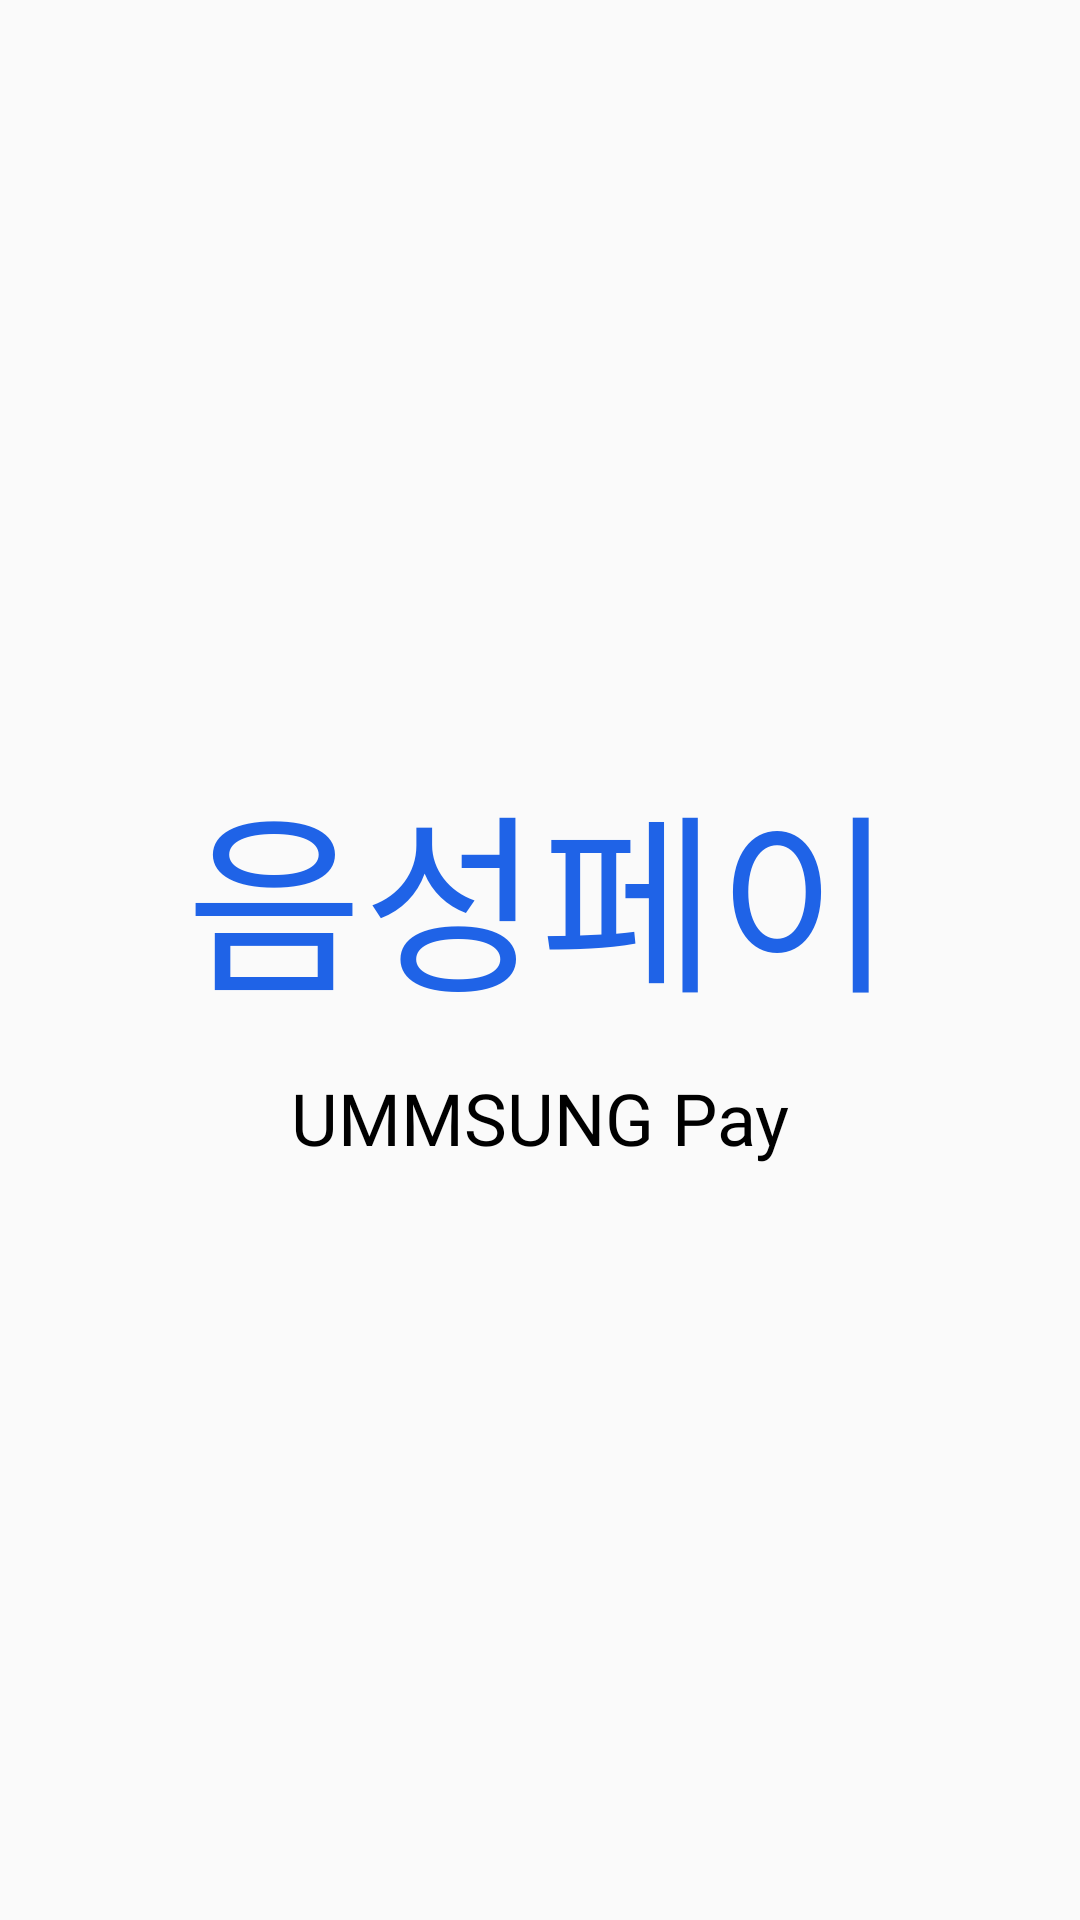

The Android layout XML behind this screen, and the referenced resources:
<!-- AndroidManifest.xml: activity theme Theme.Ummsungpay -->
<!-- res/layout/activity_splash.xml -->
<?xml version="1.0" encoding="utf-8"?>
<androidx.constraintlayout.widget.ConstraintLayout
    xmlns:android="http://schemas.android.com/apk/res/android"
    xmlns:tools="http://schemas.android.com/tools"
    xmlns:app="http://schemas.android.com/apk/res-auto"
    android:layout_width="match_parent"
    android:layout_height="match_parent"
    tools:context=".SplashActivity">

    <TextView
        android:id="@+id/title_korean"
        android:layout_width="wrap_content"
        android:layout_height="wrap_content"
        android:fontFamily="@font/thejamsil_5_bold"
        android:text="음성페이"
        android:textColor="#1F63E7"
        android:textSize="64sp"
        app:layout_constraintBottom_toTopOf="@id/title_english"
        app:layout_constraintEnd_toEndOf="parent"
        app:layout_constraintStart_toStartOf="parent"
        app:layout_constraintTop_toTopOf="parent"
        app:layout_constraintVertical_chainStyle="packed" />

    <TextView
        android:id="@+id/title_english"
        android:layout_width="wrap_content"
        android:layout_height="wrap_content"
        android:layout_marginTop="12dp"
        android:fontFamily="@font/thejamsil_3_regular"
        android:text="UMMSUNG Pay"
        android:textColor="#000000"
        android:textSize="24sp"
        app:layout_constraintBottom_toBottomOf="parent"
        app:layout_constraintLeft_toLeftOf="parent"
        app:layout_constraintRight_toRightOf="parent"
        app:layout_constraintTop_toBottomOf="@id/title_korean"
        app:layout_constraintVertical_chainStyle="packed" />

    
</androidx.constraintlayout.widget.ConstraintLayout>
<!-- resources referenced by this layout -->
<resources>
  <style name="Theme.Ummsungpay" parent="Theme.AppCompat.Light.NoActionBar" />
</resources>
